Run: headless pygame with SDL's dummy video driver; simulated clock (each Clock.tick advances the game by its frame time, no real sleeping); random seed 0; keys injected as events and as key.get_pressed() state; no mouse input.
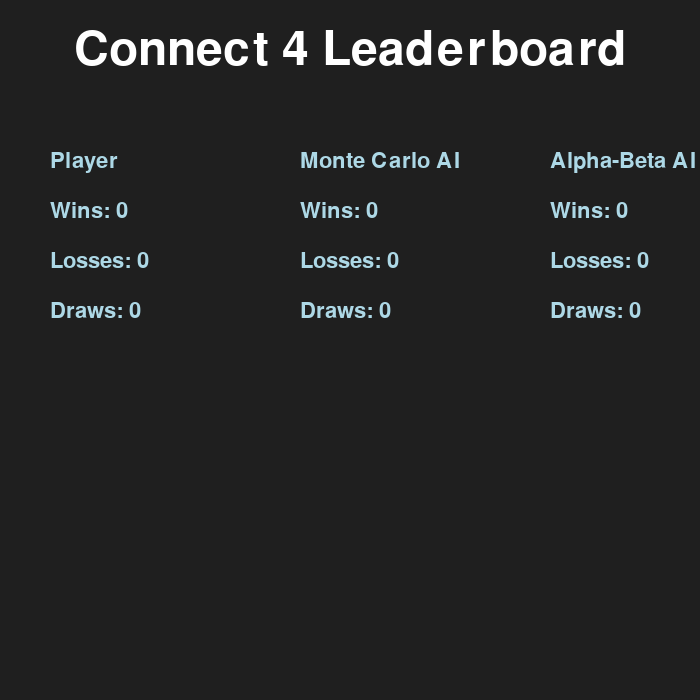
Frame 1 of 4 · flips 1–60 · no input
Frame 2 of 4 · flips 61–180 · tapped SPACE, RETURN · held RIGHT (→), D · screen unchanged from frame 1, image omitted
Frame 3 of 4 · flips 181–300 · held DOWN (↓), S · screen unchanged from frame 2, image omitted
Frame 4 of 4 · flips 301–420 · held LEFT (←), A, UP (↑), W · screen unchanged from frame 3, image omitted

The pygame program that drew these frames:

import pygame
import sys

BACKGROUND_COLOR = (31, 31, 31)  # Dark background
TITLE_COLOR = (255, 255, 255)  # White text
STATS_COLOR = (173, 216, 230)  # Light blue text

# Create a 700x700 window
screen = pygame.display.set_mode((700, 700))
pygame.display.set_caption("Connect 4 Leaderboard")

# Define fonts
font_title = pygame.font.Font(pygame.font.get_default_font(), 48)
font_stats = pygame.font.Font(None, 32)

# Initialize player stats
player_wins = 0
player_losses = 0
player_draws = 0

# Initialize AI stats
monte_carlo_wins = 0
monte_carlo_losses = 0
monte_carlo_draws = 0

alpha_beta_wins = 0
alpha_beta_losses = 0
alpha_beta_draws = 0

# Function to draw the leaderboard
def draw_leaderboard():
    screen.fill(BACKGROUND_COLOR)

    # Title
    title_text = font_title.render("Connect 4 Leaderboard", True, TITLE_COLOR)
    title_rect = title_text.get_rect(center=(350, 50))
    screen.blit(title_text, title_rect)

    # Player Stats
    player_stats_text = font_stats.render("Player", True, STATS_COLOR)
    screen.blit(player_stats_text, (50, 150))

    player_wins_text = font_stats.render(f"Wins: {player_wins}", True, STATS_COLOR)
    player_losses_text = font_stats.render(f"Losses: {player_losses}", True, STATS_COLOR)
    player_draws_text = font_stats.render(f"Draws: {player_draws}", True, STATS_COLOR)

    screen.blit(player_wins_text, (50, 200))
    screen.blit(player_losses_text, (50, 250))
    screen.blit(player_draws_text, (50, 300))

    # Monte Carlo AI Stats
    monte_carlo_stats_text = font_stats.render("Monte Carlo AI", True, STATS_COLOR)
    screen.blit(monte_carlo_stats_text, (300, 150))

    monte_carlo_wins_text = font_stats.render(f"Wins: {monte_carlo_wins}", True, STATS_COLOR)
    monte_carlo_losses_text = font_stats.render(f"Losses: {monte_carlo_losses}", True, STATS_COLOR)
    monte_carlo_draws_text = font_stats.render(f"Draws: {monte_carlo_draws}", True, STATS_COLOR)

    screen.blit(monte_carlo_wins_text, (300, 200))
    screen.blit(monte_carlo_losses_text, (300, 250))
    screen.blit(monte_carlo_draws_text, (300, 300))

    # Alpha-Beta AI Stats
    alpha_beta_stats_text = font_stats.render("Alpha-Beta AI", True, STATS_COLOR)
    screen.blit(alpha_beta_stats_text, (550, 150))

    alpha_beta_wins_text = font_stats.render(f"Wins: {alpha_beta_wins}", True, STATS_COLOR)
    alpha_beta_losses_text = font_stats.render(f"Losses: {alpha_beta_losses}", True, STATS_COLOR)
    alpha_beta_draws_text = font_stats.render(f"Draws: {alpha_beta_draws}", True, STATS_COLOR)

    screen.blit(alpha_beta_wins_text, (550, 200))
    screen.blit(alpha_beta_losses_text, (550, 250))
    screen.blit(alpha_beta_draws_text, (550, 300))

    pygame.display.flip()

# Main game loop
while True:
    for event in pygame.event.get():
        if event.type == pygame.QUIT:
            pygame.quit()
            sys.exit()

    # Update and draw the leaderboard
    draw_leaderboard()
